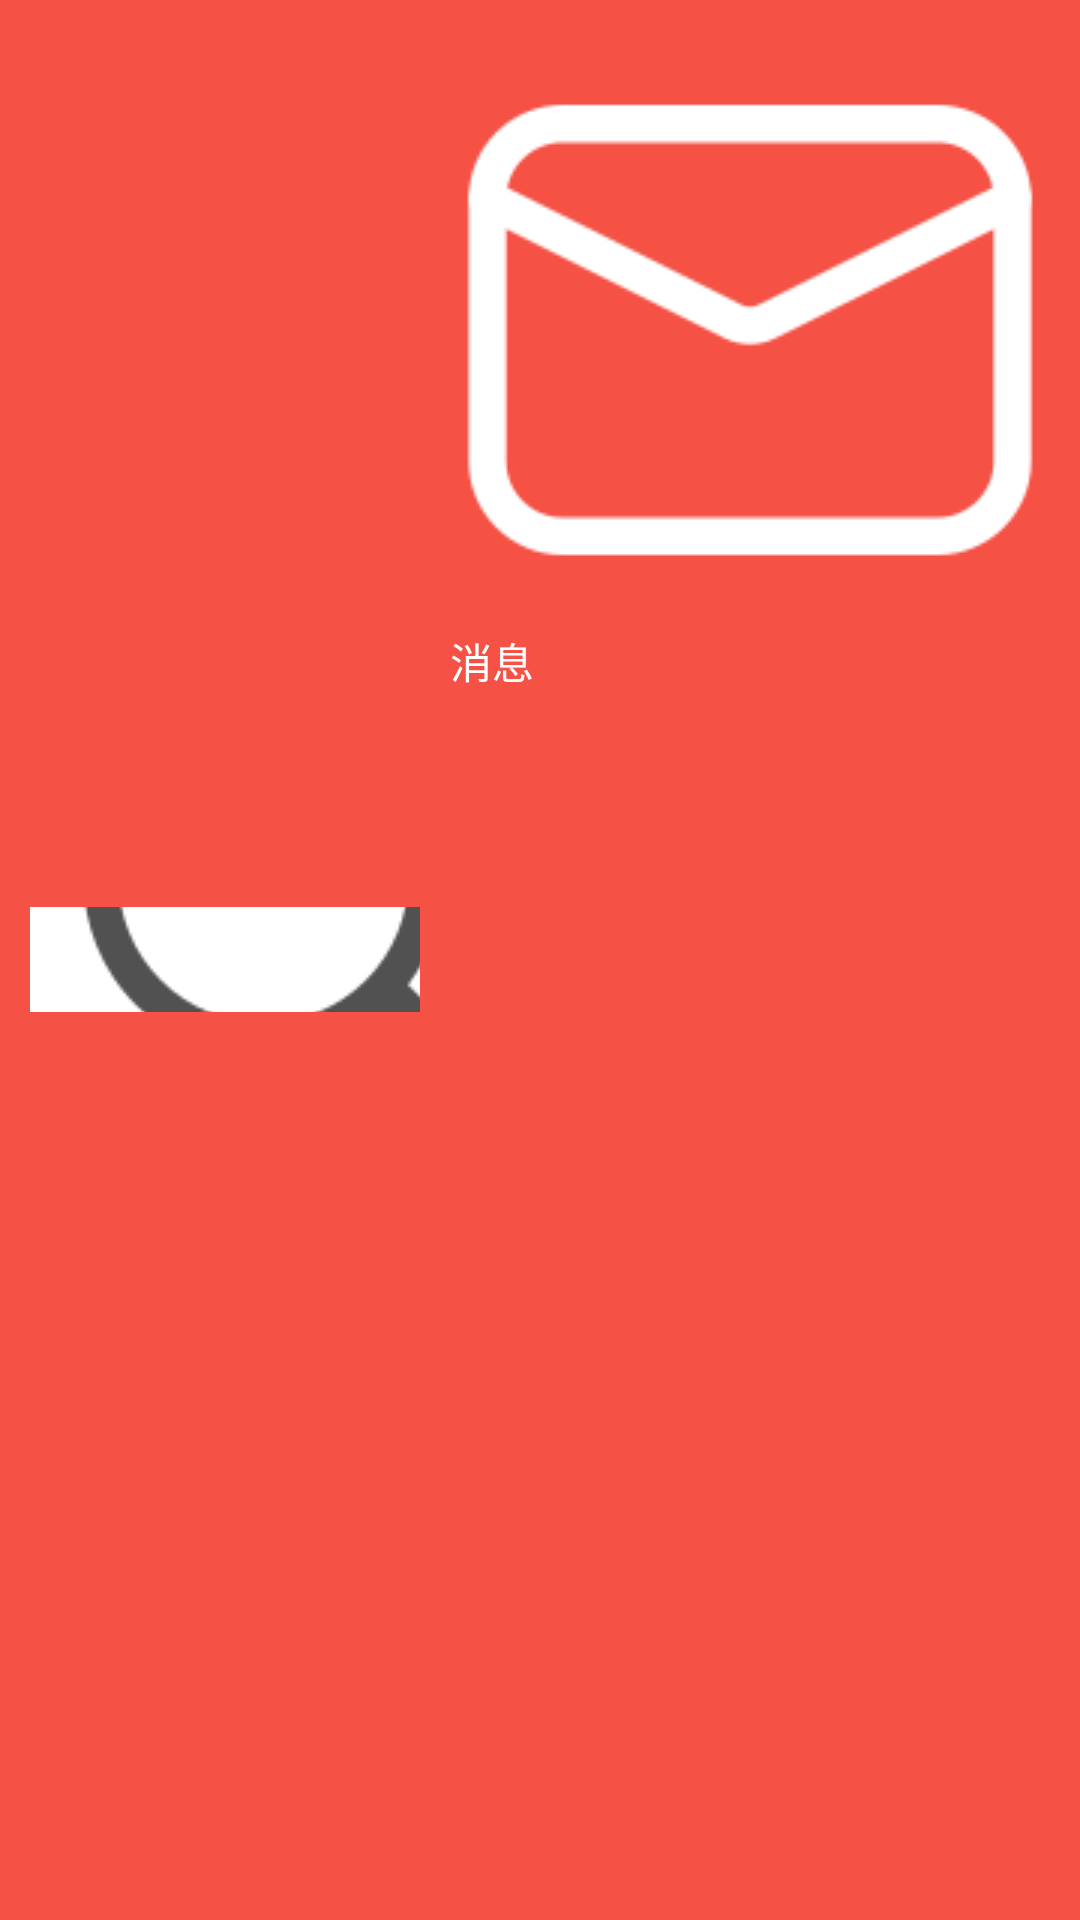

Android layout source for this screen:
<!-- AndroidManifest.xml: application theme AppTheme -->
<!-- res/layout/titlebar.xml -->
<?xml version="1.0" encoding="utf-8"?>
<LinearLayout
    xmlns:android="http://schemas.android.com/apk/res/android"
    android:orientation="horizontal"
    android:layout_width="match_parent"
    android:layout_height="wrap_content"
    android:background="#F55145">

    <EditText
        android:id="@+id/tv_search_home"
        android:layout_width="wrap_content"
        android:layout_height="35dp"
        android:layout_gravity="center_vertical"
        android:layout_marginLeft="10dp"
        android:layout_weight="1"
        android:drawableLeft="@mipmap/sousu"
        android:drawablePadding="10dp"
        android:gravity="center_vertical"
        android:padding="5dp"
        android:hint="输入搜索信息"
        android:textSize="13sp"
        android:background="#fff"/>

    <TextView
        android:id="@+id/tv_message_home"
        android:layout_width="wrap_content"
        android:layout_height="wrap_content"
        android:layout_margin="10dp"
        android:drawableTop="@mipmap/xiaoxi"
        android:text="消息"
        android:textColor="#fff"/>

</LinearLayout>
<!-- resources referenced by this layout -->
<resources>
  <!-- mipmap sousu: png bitmap (mipmap, 10033 bytes) -->
  <!-- mipmap xiaoxi: png bitmap (mipmap, 4158 bytes) -->
  <style name="AppTheme" parent="Theme.AppCompat.Light.NoActionBar">
          
          <item name="colorPrimary">@color/colorPrimary</item>
          <item name="colorPrimaryDark">@color/colorPrimaryDark</item>
          <item name="colorAccent">@color/colorAccent</item>
      </style>
  <color name="colorPrimary">#F55145</color>
  <color name="colorPrimaryDark">#F55145</color>
  <color name="colorAccent">#D81B60</color>
</resources>
